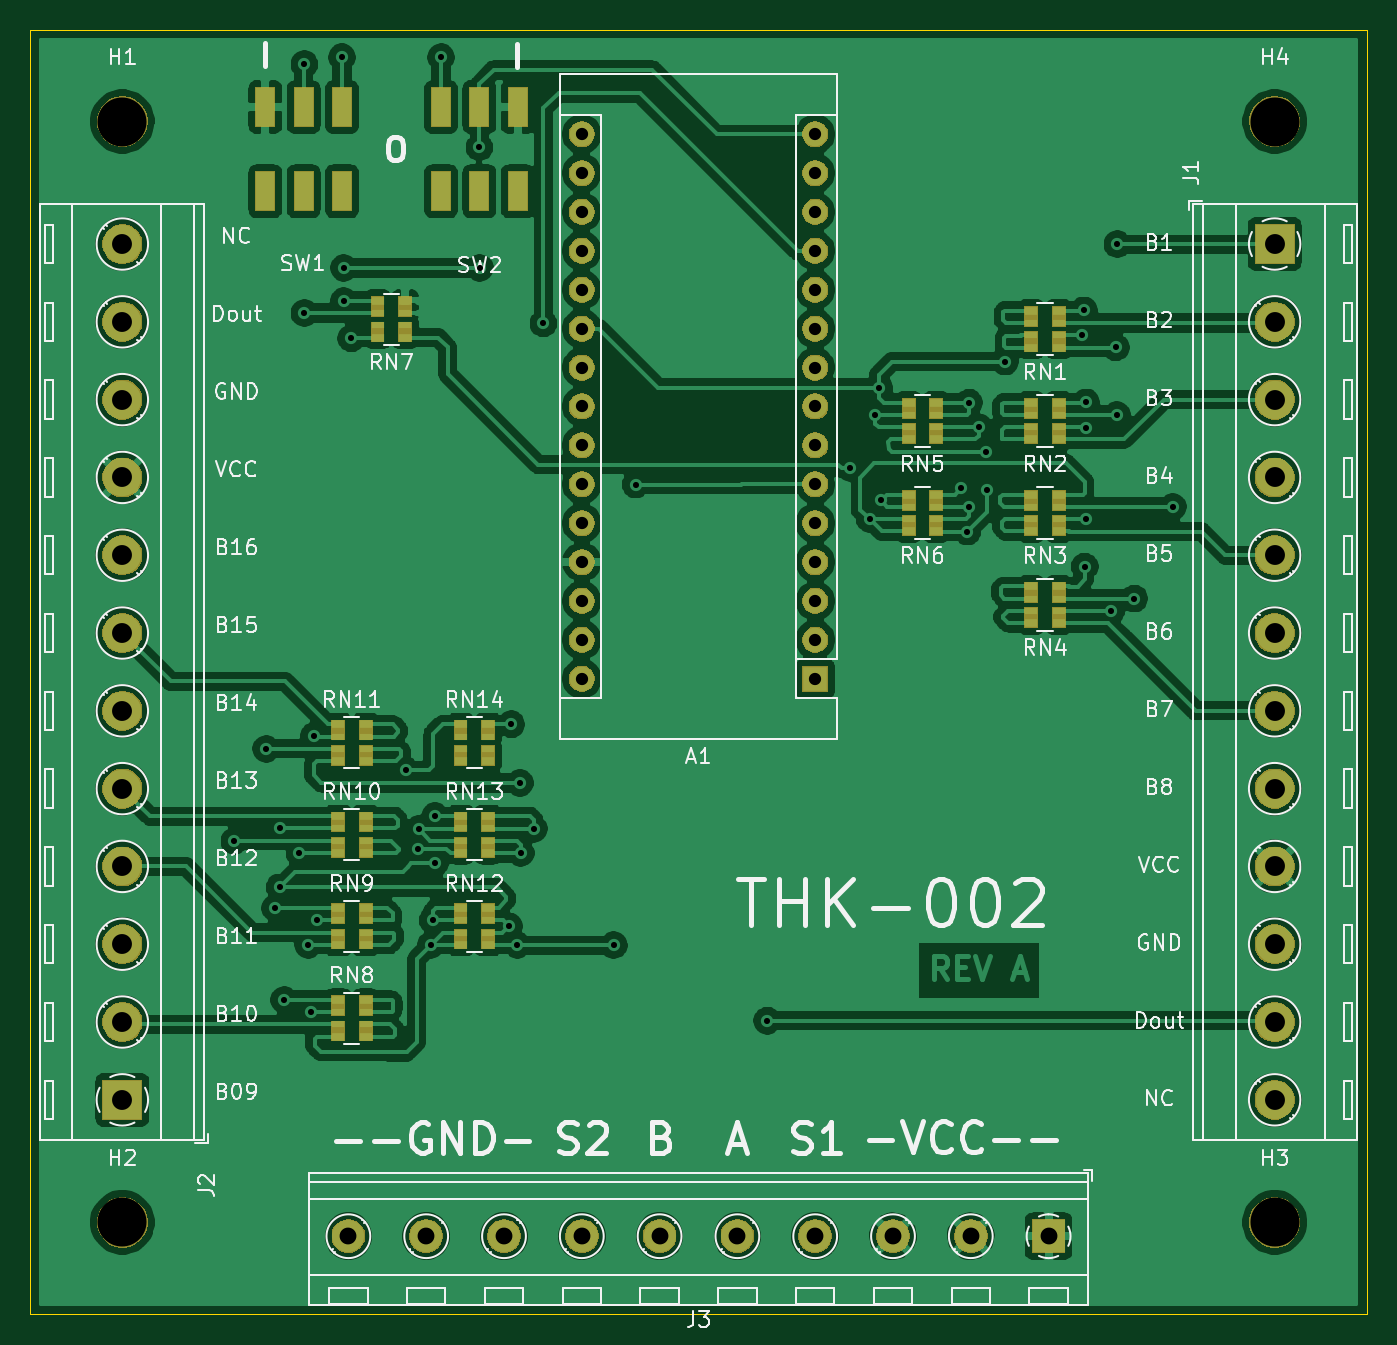
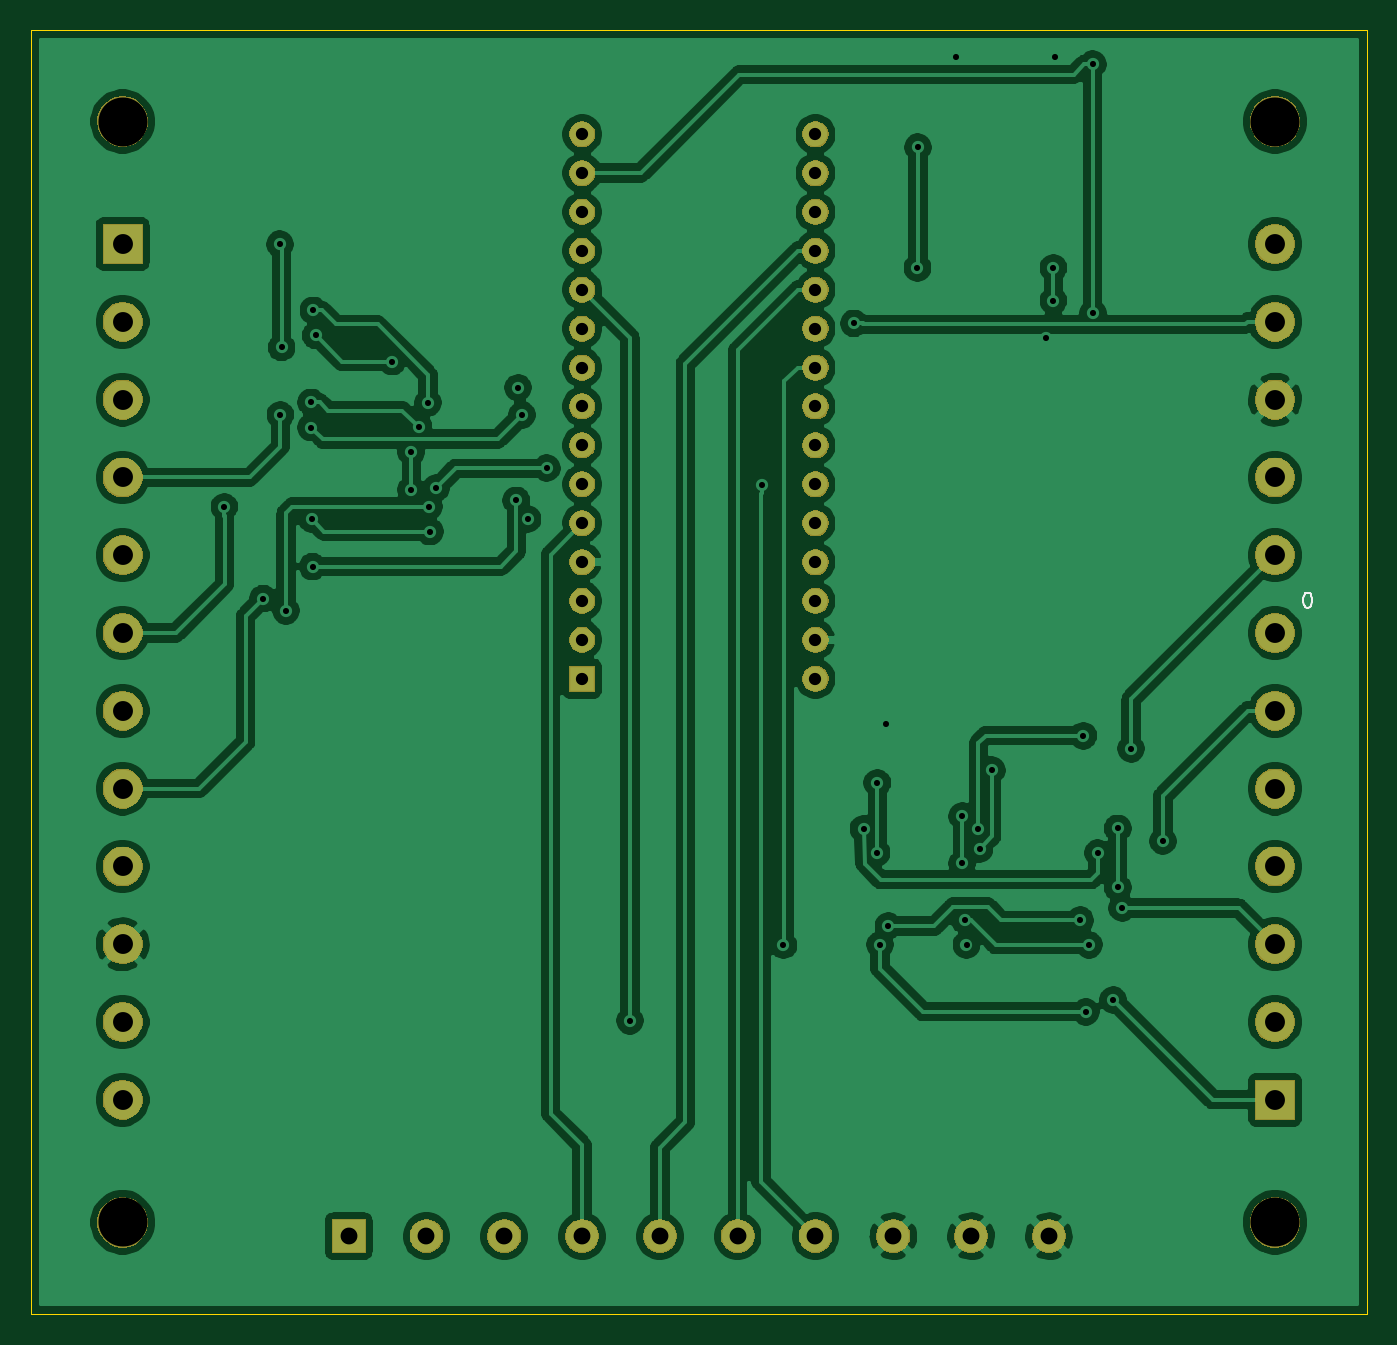
Circuit board: 11 layer files. Board 87.2 x 83.9 mm.
- bottom_copper: Arduino_control_board-B_Cu.gbr (186269 bytes)
- bottom_mask: Arduino_control_board-B_Mask.gbr (61632 bytes)
- paste: Arduino_control_board-B_Paste.gbr (503 bytes)
- bottom_silk: Arduino_control_board-B_SilkS.gbr (1053 bytes)
- outline: Arduino_control_board-Edge_Cuts.gbr (698 bytes)
- top_copper: Arduino_control_board-F_Cu.gbr (244208 bytes)
- top_mask: Arduino_control_board-F_Mask.gbr (71452 bytes)
- paste: Arduino_control_board-F_Paste.gbr (4117 bytes)
- top_silk: Arduino_control_board-F_SilkS.gbr (65209 bytes)
- drill: Arduino_control_board-NPTH.drl (348 bytes)
- drill: Arduino_control_board-PTH.drl (2319 bytes)

=== bottom_copper: Arduino_control_board-B_Cu.gbr (186269 bytes, source omitted) ===
=== bottom_mask: Arduino_control_board-B_Mask.gbr (61632 bytes, source omitted) ===
=== paste: Arduino_control_board-B_Paste.gbr ===
G04 #@! TF.GenerationSoftware,KiCad,Pcbnew,(5.1.5)-3*
G04 #@! TF.CreationDate,2020-07-03T21:37:29-07:00*
G04 #@! TF.ProjectId,Arduino_control_board,41726475-696e-46f5-9f63-6f6e74726f6c,rev?*
G04 #@! TF.SameCoordinates,Original*
G04 #@! TF.FileFunction,Paste,Bot*
G04 #@! TF.FilePolarity,Positive*
%FSLAX46Y46*%
G04 Gerber Fmt 4.6, Leading zero omitted, Abs format (unit mm)*
G04 Created by KiCad (PCBNEW (5.1.5)-3) date 2020-07-03 21:37:29*
%MOMM*%
%LPD*%
G04 APERTURE LIST*
G04 APERTURE END LIST*
M02*

=== bottom_silk: Arduino_control_board-B_SilkS.gbr ===
G04 #@! TF.GenerationSoftware,KiCad,Pcbnew,(5.1.5)-3*
G04 #@! TF.CreationDate,2020-07-03T21:37:29-07:00*
G04 #@! TF.ProjectId,Arduino_control_board,41726475-696e-46f5-9f63-6f6e74726f6c,rev?*
G04 #@! TF.SameCoordinates,Original*
G04 #@! TF.FileFunction,Legend,Bot*
G04 #@! TF.FilePolarity,Positive*
%FSLAX46Y46*%
G04 Gerber Fmt 4.6, Leading zero omitted, Abs format (unit mm)*
G04 Created by KiCad (PCBNEW (5.1.5)-3) date 2020-07-03 21:37:29*
%MOMM*%
%LPD*%
G04 APERTURE LIST*
%ADD10C,0.150000*%
G04 APERTURE END LIST*
D10*
X132577380Y-62202380D02*
X132672619Y-62202380D01*
X132767857Y-62250000D01*
X132815476Y-62297619D01*
X132863095Y-62392857D01*
X132910714Y-62583333D01*
X132910714Y-62821428D01*
X132863095Y-63011904D01*
X132815476Y-63107142D01*
X132767857Y-63154761D01*
X132672619Y-63202380D01*
X132577380Y-63202380D01*
X132482142Y-63154761D01*
X132434523Y-63107142D01*
X132386904Y-63011904D01*
X132339285Y-62821428D01*
X132339285Y-62583333D01*
X132386904Y-62392857D01*
X132434523Y-62297619D01*
X132482142Y-62250000D01*
X132577380Y-62202380D01*
M02*

=== outline: Arduino_control_board-Edge_Cuts.gbr ===
G04 #@! TF.GenerationSoftware,KiCad,Pcbnew,(5.1.5)-3*
G04 #@! TF.CreationDate,2020-07-03T21:37:29-07:00*
G04 #@! TF.ProjectId,Arduino_control_board,41726475-696e-46f5-9f63-6f6e74726f6c,rev?*
G04 #@! TF.SameCoordinates,Original*
G04 #@! TF.FileFunction,Profile,NP*
%FSLAX46Y46*%
G04 Gerber Fmt 4.6, Leading zero omitted, Abs format (unit mm)*
G04 Created by KiCad (PCBNEW (5.1.5)-3) date 2020-07-03 21:37:29*
%MOMM*%
%LPD*%
G04 APERTURE LIST*
%ADD10C,0.050000*%
G04 APERTURE END LIST*
D10*
X128760000Y-109320000D02*
X128760000Y-25440000D01*
X216000000Y-109320000D02*
X128760000Y-109320000D01*
X216000000Y-25440000D02*
X216000000Y-109320000D01*
X128760000Y-25440000D02*
X216000000Y-25440000D01*
M02*

=== top_copper: Arduino_control_board-F_Cu.gbr (244208 bytes, source omitted) ===
=== top_mask: Arduino_control_board-F_Mask.gbr (71452 bytes, source omitted) ===
=== paste: Arduino_control_board-F_Paste.gbr ===
G04 #@! TF.GenerationSoftware,KiCad,Pcbnew,(5.1.5)-3*
G04 #@! TF.CreationDate,2020-07-03T21:37:29-07:00*
G04 #@! TF.ProjectId,Arduino_control_board,41726475-696e-46f5-9f63-6f6e74726f6c,rev?*
G04 #@! TF.SameCoordinates,Original*
G04 #@! TF.FileFunction,Paste,Top*
G04 #@! TF.FilePolarity,Positive*
%FSLAX46Y46*%
G04 Gerber Fmt 4.6, Leading zero omitted, Abs format (unit mm)*
G04 Created by KiCad (PCBNEW (5.1.5)-3) date 2020-07-03 21:37:29*
%MOMM*%
%LPD*%
G04 APERTURE LIST*
%ADD10R,1.200000X2.500000*%
%ADD11R,0.800000X0.500000*%
%ADD12R,0.800000X0.400000*%
G04 APERTURE END LIST*
D10*
X146600000Y-30500000D03*
X149100000Y-30500000D03*
X144100000Y-30500000D03*
X144100000Y-36000000D03*
X146600000Y-36000000D03*
X149100000Y-36000000D03*
X155575000Y-30500000D03*
X158075000Y-30500000D03*
X160575000Y-30500000D03*
X160575000Y-36000000D03*
X155575000Y-36000000D03*
X158075000Y-36000000D03*
D11*
X194100000Y-43800000D03*
D12*
X194100000Y-44600000D03*
D11*
X194100000Y-46200000D03*
D12*
X194100000Y-45400000D03*
D11*
X195900000Y-43800000D03*
D12*
X195900000Y-45400000D03*
X195900000Y-44600000D03*
D11*
X195900000Y-46200000D03*
X195900000Y-52200000D03*
D12*
X195900000Y-50600000D03*
X195900000Y-51400000D03*
D11*
X195900000Y-49800000D03*
D12*
X194100000Y-51400000D03*
D11*
X194100000Y-52200000D03*
D12*
X194100000Y-50600000D03*
D11*
X194100000Y-49800000D03*
X194100000Y-55800000D03*
D12*
X194100000Y-56600000D03*
D11*
X194100000Y-58200000D03*
D12*
X194100000Y-57400000D03*
D11*
X195900000Y-55800000D03*
D12*
X195900000Y-57400000D03*
X195900000Y-56600000D03*
D11*
X195900000Y-58200000D03*
X195900000Y-64200000D03*
D12*
X195900000Y-62600000D03*
X195900000Y-63400000D03*
D11*
X195900000Y-61800000D03*
D12*
X194100000Y-63400000D03*
D11*
X194100000Y-64200000D03*
D12*
X194100000Y-62600000D03*
D11*
X194100000Y-61800000D03*
X187900000Y-52200000D03*
D12*
X187900000Y-50600000D03*
X187900000Y-51400000D03*
D11*
X187900000Y-49800000D03*
D12*
X186100000Y-51400000D03*
D11*
X186100000Y-52200000D03*
D12*
X186100000Y-50600000D03*
D11*
X186100000Y-49800000D03*
X186100000Y-55800000D03*
D12*
X186100000Y-56600000D03*
D11*
X186100000Y-58200000D03*
D12*
X186100000Y-57400000D03*
D11*
X187900000Y-55800000D03*
D12*
X187900000Y-57400000D03*
X187900000Y-56600000D03*
D11*
X187900000Y-58200000D03*
X151425000Y-43150000D03*
D12*
X151425000Y-43950000D03*
D11*
X151425000Y-45550000D03*
D12*
X151425000Y-44750000D03*
D11*
X153225000Y-43150000D03*
D12*
X153225000Y-44750000D03*
X153225000Y-43950000D03*
D11*
X153225000Y-45550000D03*
X150643160Y-91200000D03*
D12*
X150643160Y-90400000D03*
D11*
X150643160Y-88800000D03*
D12*
X150643160Y-89600000D03*
D11*
X148843160Y-91200000D03*
D12*
X148843160Y-89600000D03*
X148843160Y-90400000D03*
D11*
X148843160Y-88800000D03*
X148843160Y-82800000D03*
D12*
X148843160Y-84400000D03*
X148843160Y-83600000D03*
D11*
X148843160Y-85200000D03*
D12*
X150643160Y-83600000D03*
D11*
X150643160Y-82800000D03*
D12*
X150643160Y-84400000D03*
D11*
X150643160Y-85200000D03*
X150643160Y-79200000D03*
D12*
X150643160Y-78400000D03*
D11*
X150643160Y-76800000D03*
D12*
X150643160Y-77600000D03*
D11*
X148843160Y-79200000D03*
D12*
X148843160Y-77600000D03*
X148843160Y-78400000D03*
D11*
X148843160Y-76800000D03*
X148843160Y-70800000D03*
D12*
X148843160Y-72400000D03*
X148843160Y-71600000D03*
D11*
X148843160Y-73200000D03*
D12*
X150643160Y-71600000D03*
D11*
X150643160Y-70800000D03*
D12*
X150643160Y-72400000D03*
D11*
X150643160Y-73200000D03*
X156843160Y-82800000D03*
D12*
X156843160Y-84400000D03*
X156843160Y-83600000D03*
D11*
X156843160Y-85200000D03*
D12*
X158643160Y-83600000D03*
D11*
X158643160Y-82800000D03*
D12*
X158643160Y-84400000D03*
D11*
X158643160Y-85200000D03*
X158643160Y-79200000D03*
D12*
X158643160Y-78400000D03*
D11*
X158643160Y-76800000D03*
D12*
X158643160Y-77600000D03*
D11*
X156843160Y-79200000D03*
D12*
X156843160Y-77600000D03*
X156843160Y-78400000D03*
D11*
X156843160Y-76800000D03*
X158643160Y-73200000D03*
D12*
X158643160Y-72400000D03*
D11*
X158643160Y-70800000D03*
D12*
X158643160Y-71600000D03*
D11*
X156843160Y-73200000D03*
D12*
X156843160Y-71600000D03*
X156843160Y-72400000D03*
D11*
X156843160Y-70800000D03*
M02*

=== top_silk: Arduino_control_board-F_SilkS.gbr (65209 bytes, source omitted) ===
=== drill: Arduino_control_board-NPTH.drl ===
M48
; DRILL file {KiCad (5.1.5)-3} date 7/3/2020 9:37:26 PM
; FORMAT={-:-/ absolute / inch / decimal}
; #@! TF.CreationDate,2020-07-03T21:37:26-07:00
; #@! TF.GenerationSoftware,Kicad,Pcbnew,(5.1.5)-3
; #@! TF.FileFunction,NonPlated,1,2,NPTH
FMAT,2
INCH
T1C0.1260
%
G90
G05
T1
X8.2677Y-1.2378
X5.3055Y-4.0677
X8.2677Y-4.0677
X5.3055Y-1.2378
T0
M30

=== drill: Arduino_control_board-PTH.drl ===
M48
; DRILL file {KiCad (5.1.5)-3} date 7/3/2020 9:37:26 PM
; FORMAT={-:-/ absolute / inch / decimal}
; #@! TF.CreationDate,2020-07-03T21:37:26-07:00
; #@! TF.GenerationSoftware,Kicad,Pcbnew,(5.1.5)-3
; #@! TF.FileFunction,Plated,1,2,PTH
FMAT,2
INCH
T1C0.0157
T2C0.0315
T3C0.0433
T4C0.0512
%
G90
G05
T1
X5.5935Y-3.0876
X5.6752Y-2.8504
X5.6978Y-3.2598
X5.7096Y-3.0551
X5.7096Y-3.2067
X5.7215Y-3.4961
X5.7608Y-3.1181
X5.7736Y-1.0906
X5.7736Y-1.7303
X5.7835Y-3.3543
X5.7913Y-3.5266
X5.7982Y-2.8169
X5.8061Y-3.2913
X5.8701Y-1.0728
X5.875Y-1.6142
X5.875Y-1.6988
X5.8937Y-1.7953
X6.0335Y-2.9055
X6.065Y-3.1073
X6.0679Y-3.0571
X6.0984Y-3.3543
X6.1033Y-3.2913
X6.1093Y-3.0236
X6.1093Y-3.1447
X6.125Y-1.0728
X6.2234Y-1.3041
X6.2244Y-1.6142
X6.2992Y-3.3061
X6.3051Y-2.7874
X6.3209Y-3.3543
X6.3278Y-2.938
X6.3297Y-3.1181
X6.3632Y-3.0561
X6.3878Y-1.7569
X6.5689Y-3.3553
X6.625Y-2.1713
X6.9636Y-3.5492
X7.1772Y-2.1289
X7.2266Y-2.2598
X7.241Y-1.9922
X7.251Y-1.9222
X7.2558Y-2.212
X7.4616Y-2.1801
X7.4778Y-2.2918
X7.481Y-2.2284
X7.4824Y-1.9606
X7.5068Y-2.0234
X7.5258Y-2.0883
X7.527Y-2.1848
X7.5746Y-1.8548
X7.7718Y-1.7874
X7.7774Y-1.7236
X7.7794Y-2.382
X7.7818Y-2.26
X7.7828Y-2.0246
X7.7832Y-1.96
X7.8478Y-2.4956
X7.8592Y-1.8186
X7.8622Y-1.9918
X7.8636Y-1.5532
X7.9068Y-2.4642
X8.0062Y-2.2284
T2
X6.4866Y-1.2703
X6.4866Y-1.3703
X6.4866Y-1.4703
X6.4866Y-1.5703
X6.4866Y-1.6703
X6.4866Y-1.7703
X6.4866Y-1.8703
X6.4866Y-1.9703
X6.4866Y-2.0703
X6.4866Y-2.1703
X6.4866Y-2.2703
X6.4866Y-2.3703
X6.4866Y-2.4703
X6.4866Y-2.5703
X6.4866Y-2.6703
X7.0866Y-1.2703
X7.0866Y-1.3703
X7.0866Y-1.4703
X7.0866Y-1.5703
X7.0866Y-1.6703
X7.0866Y-1.7703
X7.0866Y-1.8703
X7.0866Y-1.9703
X7.0866Y-2.0703
X7.0866Y-2.1703
X7.0866Y-2.2703
X7.0866Y-2.3703
X7.0866Y-2.4703
X7.0866Y-2.5703
X7.0866Y-2.6703
T3
X5.8866Y-4.1033
X6.0866Y-4.1033
X6.2866Y-4.1033
X6.4866Y-4.1033
X6.6866Y-4.1033
X6.8866Y-4.1033
X7.0866Y-4.1033
X7.2866Y-4.1033
X7.4866Y-4.1033
X7.6866Y-4.1033
T4
X5.3055Y-1.5528
X5.3055Y-1.7528
X5.3055Y-1.9528
X5.3055Y-2.1528
X5.3055Y-2.3528
X5.3055Y-2.5528
X5.3055Y-2.7528
X5.3055Y-2.9528
X5.3055Y-3.1528
X5.3055Y-3.3528
X5.3055Y-3.5528
X5.3055Y-3.7528
X8.2677Y-1.5528
X8.2677Y-1.7528
X8.2677Y-1.9528
X8.2677Y-2.1528
X8.2677Y-2.3528
X8.2677Y-2.5528
X8.2677Y-2.7528
X8.2677Y-2.9528
X8.2677Y-3.1528
X8.2677Y-3.3528
X8.2677Y-3.5528
X8.2677Y-3.7528
T0
M30

